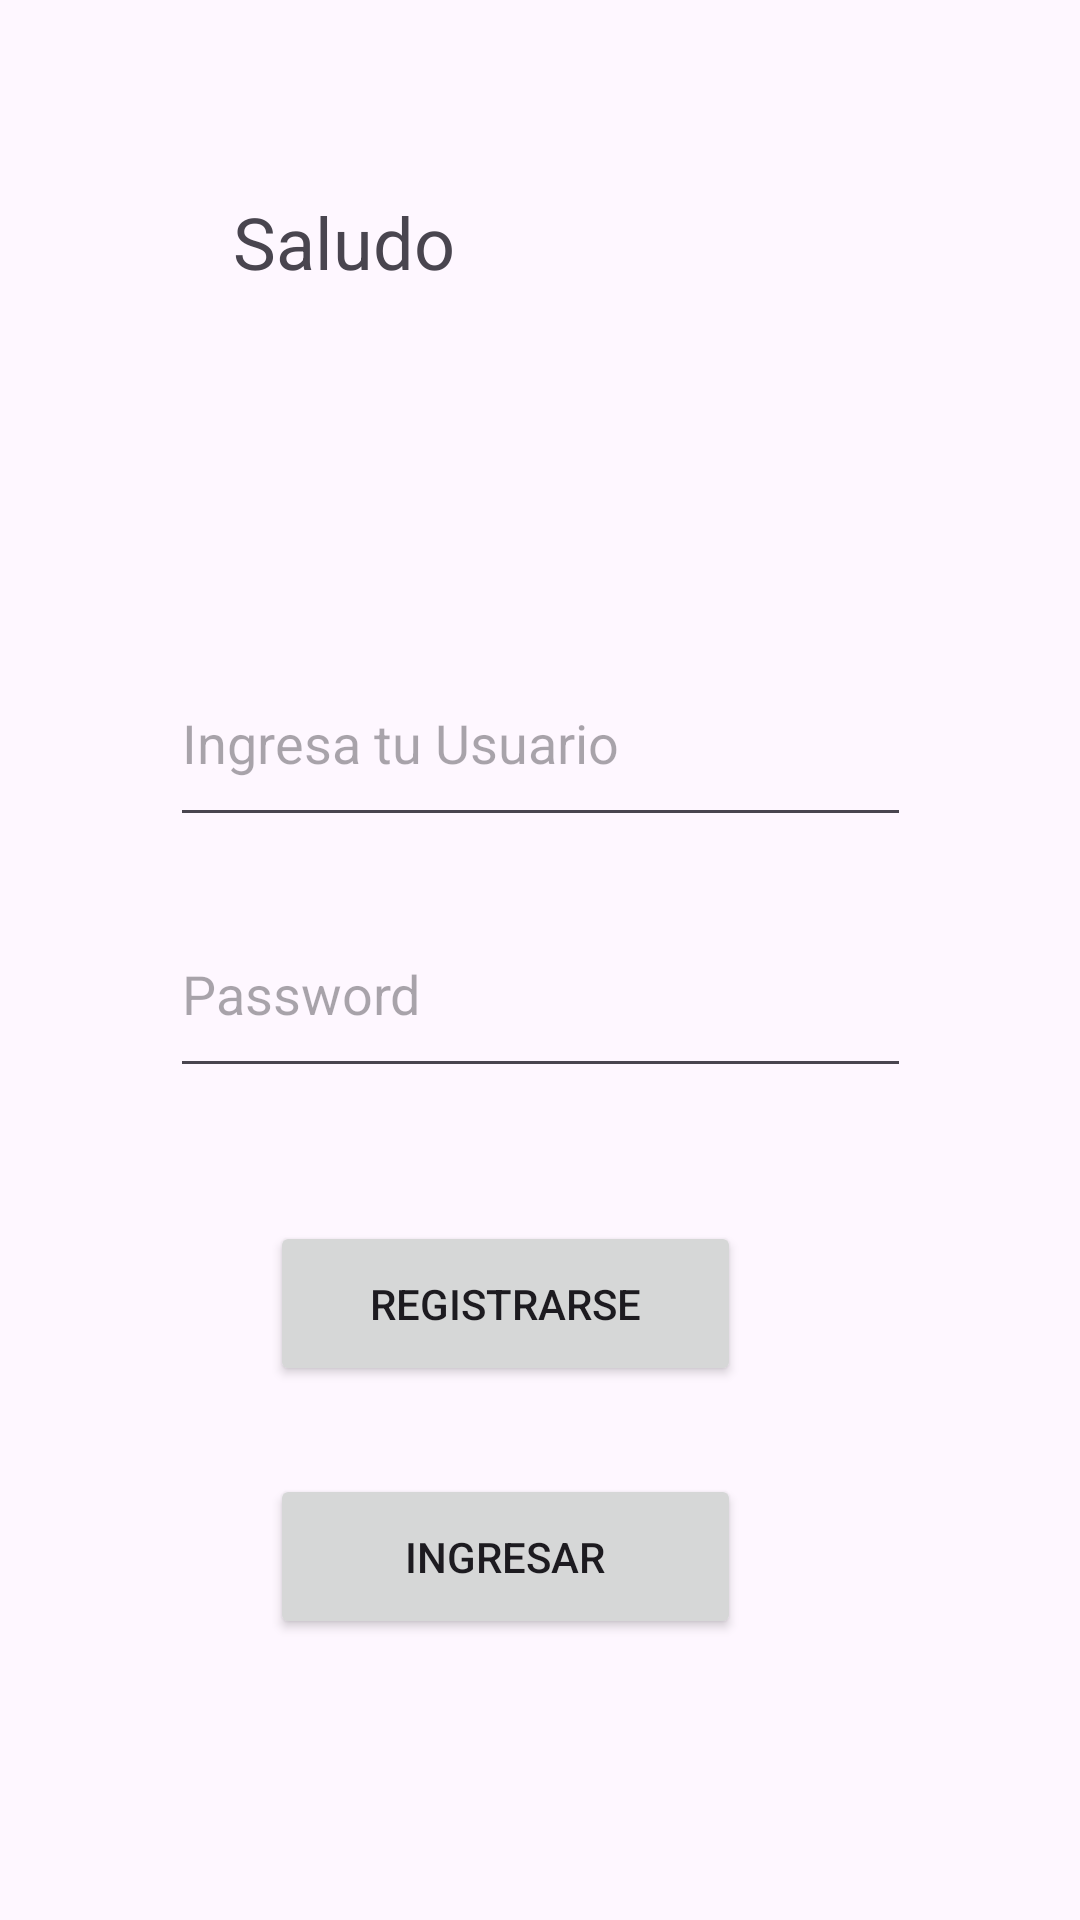

Android layout source for this screen:
<!-- AndroidManifest.xml: application theme Theme.Banco_movil -->
<!-- res/layout/activity_principal_avtivity.xml -->
<?xml version="1.0" encoding="utf-8"?>
<androidx.constraintlayout.widget.ConstraintLayout xmlns:android="http://schemas.android.com/apk/res/android"
    xmlns:app="http://schemas.android.com/apk/res-auto"
    xmlns:tools="http://schemas.android.com/tools"
    android:layout_width="match_parent"
    android:layout_height="match_parent"
    tools:context=".PrincipalActivity">

    <EditText
        android:id="@+id/TextEmail"
        android:layout_width="247dp"
        android:layout_height="66dp"
        android:ems="10"
        android:inputType="textEmailAddress"
        app:layout_constraintBottom_toBottomOf="parent"
        app:layout_constraintEnd_toEndOf="parent"
        app:layout_constraintStart_toStartOf="parent"
        app:layout_constraintTop_toTopOf="parent"
        app:layout_constraintVertical_bias="0.371"
        android:hint="Ingresa tu Usuario"/>

    <EditText
        android:id="@+id/TextPassword"
        android:layout_width="247dp"
        android:layout_height="66dp"
        android:ems="10"
        android:inputType="textPassword"
        app:layout_constraintBottom_toBottomOf="parent"
        app:layout_constraintEnd_toEndOf="parent"
        app:layout_constraintStart_toStartOf="parent"
        app:layout_constraintTop_toTopOf="parent"
        app:layout_constraintVertical_bias="0.517"
        android:hint="Password" />

    <TextView
        android:id="@+id/Saludo"
        android:layout_width="204dp"
        android:layout_height="67dp"
        android:text="Saludo"
        android:textSize="24sp"
        app:layout_constraintBottom_toBottomOf="parent"
        app:layout_constraintEnd_toEndOf="parent"
        app:layout_constraintHorizontal_bias="0.497"
        app:layout_constraintStart_toStartOf="parent"
        app:layout_constraintTop_toTopOf="parent"
        app:layout_constraintVertical_bias="0.112" />

    <Button
        android:id="@+id/btnAcceso"
        android:layout_width="157dp"
        android:layout_height="55dp"
        android:text="Ingresar"
        app:layout_constraintBottom_toBottomOf="parent"
        app:layout_constraintEnd_toEndOf="parent"
        app:layout_constraintHorizontal_bias="0.444"
        app:layout_constraintStart_toStartOf="parent"
        app:layout_constraintTop_toTopOf="parent"
        app:layout_constraintVertical_bias="0.84"
        tools:text="btnAcceso" />

    <Button
        android:id="@+id/btnRegistro"
        android:layout_width="157dp"
        android:layout_height="55dp"
        android:text="Registrarse"
        app:layout_constraintBottom_toBottomOf="parent"
        app:layout_constraintEnd_toEndOf="parent"
        app:layout_constraintHorizontal_bias="0.444"
        app:layout_constraintStart_toStartOf="parent"
        app:layout_constraintTop_toTopOf="parent"
        app:layout_constraintVertical_bias="0.696"
        tools:text="btnRegistro" />
</androidx.constraintlayout.widget.ConstraintLayout>
<!-- resources referenced by this layout -->
<resources>
  <style name="Theme.Banco_movil" parent="Base.Theme.Banco_movil" />
  <style name="Base.Theme.Banco_movil" parent="Theme.Material3.DayNight.NoActionBar">
          
          
      </style>
</resources>
